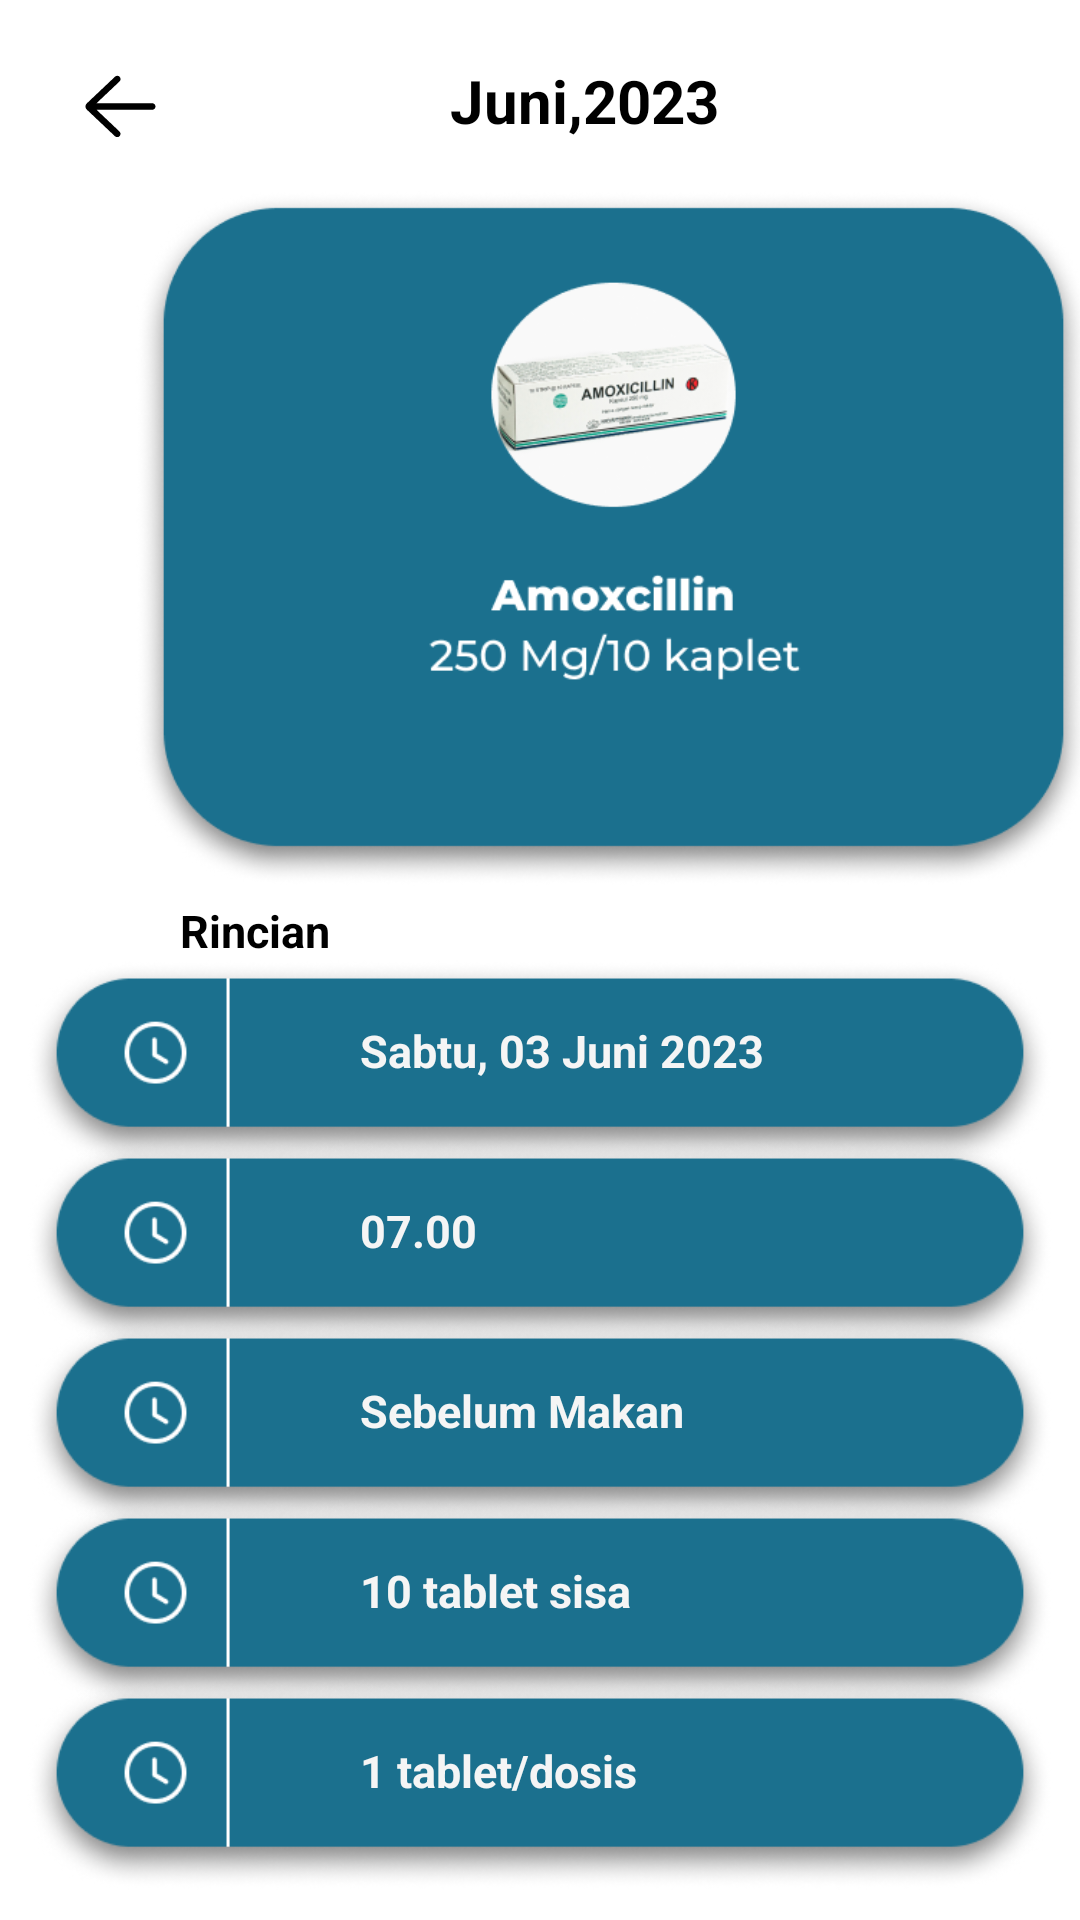

Reconstruct the res/layout file that produces this screen, plus the resources it refers to.
<!-- AndroidManifest.xml: application theme Theme.AplikasiMeddy -->
<!-- res/layout/fragment_rincian.xml -->
<?xml version="1.0" encoding="utf-8"?>
<FrameLayout xmlns:android="http://schemas.android.com/apk/res/android"
    xmlns:app="http://schemas.android.com/apk/res-auto"
    xmlns:tools="http://schemas.android.com/tools"
    android:layout_width="match_parent"
    android:layout_height="match_parent"
    tools:context=".views.main.schedule.RincianFragment">

    <TextView
        android:id="@+id/textView50"
        android:layout_width="wrap_content"
        android:layout_height="wrap_content"
        android:text="Juni,2023"
        android:textColor="@color/black"
        android:textSize="20sp"
        android:textStyle="bold"
        android:layout_marginLeft="150dp"
        android:layout_marginTop="20dp"/>

    <ImageView
        android:id="@+id/iv_btn_back_rincian"
        android:layout_width="40dp"
        android:layout_height="35dp"
        android:layout_marginLeft="20dp"
        android:layout_marginTop="18dp"
        android:src="@drawable/btn_back" />


    <ImageView
        android:id="@+id/imageView88"
        android:layout_width="319dp"
        android:layout_height="319dp"
        android:layout_marginLeft="45dp"
        android:layout_marginTop="20dp"
        android:src="@drawable/img_118" />

    <TextView
        android:id="@+id/textView51"
        android:layout_width="wrap_content"
        android:layout_height="wrap_content"
        android:text="Rincian"
        android:textStyle="bold"
        android:textSize="15sp"
        android:textColor="@color/black"
        android:layout_marginTop="300dp"
        android:layout_marginLeft="60dp" />

    <ImageView
        android:id="@+id/imageView89"
        android:layout_width="wrap_content"
        android:layout_height="70dp"
        android:src="@drawable/img_120"
        android:layout_marginTop="320dp"/>

    <TextView
        android:id="@+id/textView52"
        android:layout_width="wrap_content"
        android:layout_height="wrap_content"
        android:text="Sabtu, 03 Juni 2023"
        android:textStyle="bold"
        android:textSize="15sp"
        android:textColor="@color/secondary"
        android:layout_marginTop="340dp"
        android:layout_marginLeft="120dp" />

    <ImageView
        android:id="@+id/imageView90"
        android:layout_width="wrap_content"
        android:layout_height="70dp"
        android:src="@drawable/img_120"
        android:layout_marginTop="380dp"/>

    <TextView
        android:id="@+id/textView53"
        android:layout_width="wrap_content"
        android:layout_height="wrap_content"
        android:text="07.00"
        android:textStyle="bold"
        android:textSize="15sp"
        android:textColor="@color/secondary"
        android:layout_marginTop="400dp"
        android:layout_marginLeft="120dp" />

    <ImageView
        android:id="@+id/imageView91"
        android:layout_width="wrap_content"
        android:layout_height="70dp"
        android:src="@drawable/img_120"
        android:layout_marginTop="440dp"/>

    <TextView
        android:id="@+id/textView54"
        android:layout_width="wrap_content"
        android:layout_height="wrap_content"
        android:text="Sebelum Makan"
        android:textStyle="bold"
        android:textSize="15sp"
        android:textColor="@color/secondary"
        android:layout_marginTop="460dp"
        android:layout_marginLeft="120dp" />

    <ImageView
        android:id="@+id/imageView92"
        android:layout_width="wrap_content"
        android:layout_height="70dp"
        android:src="@drawable/img_120"
        android:layout_marginTop="500dp"/>

    <TextView
        android:id="@+id/textView55"
        android:layout_width="wrap_content"
        android:layout_height="wrap_content"
        android:text="10 tablet sisa"
        android:textStyle="bold"
        android:textSize="15sp"
        android:textColor="@color/secondary"
        android:layout_marginTop="520dp"
        android:layout_marginLeft="120dp" />

    <ImageView
        android:id="@+id/imageView93"
        android:layout_width="wrap_content"
        android:layout_height="70dp"
        android:src="@drawable/img_120"
        android:layout_marginTop="560dp"/>

    <TextView
        android:id="@+id/textView56"
        android:layout_width="wrap_content"
        android:layout_height="wrap_content"
        android:text="1 tablet/dosis"
        android:textStyle="bold"
        android:textSize="15sp"
        android:textColor="@color/secondary"
        android:layout_marginTop="580dp"
        android:layout_marginLeft="120dp" />

    <ImageView
        android:id="@+id/imageView87"
        android:layout_width="51dp"
        android:layout_height="56dp"
        android:layout_marginTop="650dp"
        android:layout_marginLeft="330dp"
        android:src="@drawable/img_119" />


</FrameLayout>
<!-- resources referenced by this layout -->
<resources>
  <color name="black">#FF000000</color>
  <color name="secondary">#F5F5F5</color>
  <!-- drawable btn_back (drawable) -->
  <vector xmlns:android="http://schemas.android.com/apk/res/android"
      android:width="24dp"
      android:height="24dp"
      android:viewportWidth="24"
      android:viewportHeight="24">
    <path
        android:pathData="M10.73,18.795C10.802,18.863 10.886,18.916 10.978,18.951C11.07,18.986 11.168,19.003 11.267,19C11.365,18.997 11.462,18.975 11.552,18.935C11.642,18.895 11.723,18.837 11.791,18.766C11.858,18.694 11.911,18.61 11.947,18.518C11.982,18.426 11.998,18.328 11.996,18.229C11.993,18.131 11.971,18.034 11.931,17.944C11.89,17.854 11.833,17.773 11.761,17.705L6.522,12.75H19.246C19.445,12.75 19.636,12.671 19.777,12.531C19.917,12.39 19.996,12.199 19.996,12C19.996,11.801 19.917,11.611 19.777,11.47C19.636,11.329 19.445,11.25 19.246,11.25H6.52L11.761,6.293C11.835,6.226 11.895,6.145 11.937,6.055C11.98,5.964 12.003,5.866 12.007,5.766C12.011,5.667 11.995,5.567 11.96,5.474C11.925,5.38 11.872,5.295 11.803,5.222C11.734,5.15 11.652,5.091 11.561,5.051C11.469,5.011 11.371,4.989 11.271,4.987C11.171,4.986 11.072,5.004 10.979,5.041C10.887,5.078 10.802,5.133 10.731,5.203L4.314,11.273C4.155,11.424 4.049,11.623 4.014,11.839C3.99,11.948 3.99,12.06 4.014,12.168C4.051,12.382 4.156,12.578 4.314,12.726L10.731,18.796L10.73,18.795Z"
        android:fillColor="#000000"/>
  </vector>
  <!-- drawable img_118: png bitmap (drawable, 71671 bytes) -->
  <!-- drawable img_119: png bitmap (drawable, 1372 bytes) -->
  <!-- drawable img_120: png bitmap (drawable, 22995 bytes) -->
  <style name="Theme.AplikasiMeddy" parent="Theme.MaterialComponents.DayNight.NoActionBar">
          
          <item name="colorPrimary">@color/primary</item>
          <item name="colorPrimaryVariant">@color/purple_700</item>
          <item name="colorOnPrimary">@color/white</item>
          
          <item name="colorSecondary">@color/teal_200</item>
          <item name="colorSecondaryVariant">@color/teal_700</item>
          <item name="colorOnSecondary">@color/black</item>
          
          <item name="android:statusBarColor">@color/purple_700</item>
          
      </style>
  <color name="primary">#1B708E</color>
  <color name="purple_700">#FF3700B3</color>
  <color name="white">#FFFFFFFF</color>
  <color name="teal_200">#FF03DAC5</color>
  <color name="teal_700">#FF018786</color>
</resources>
